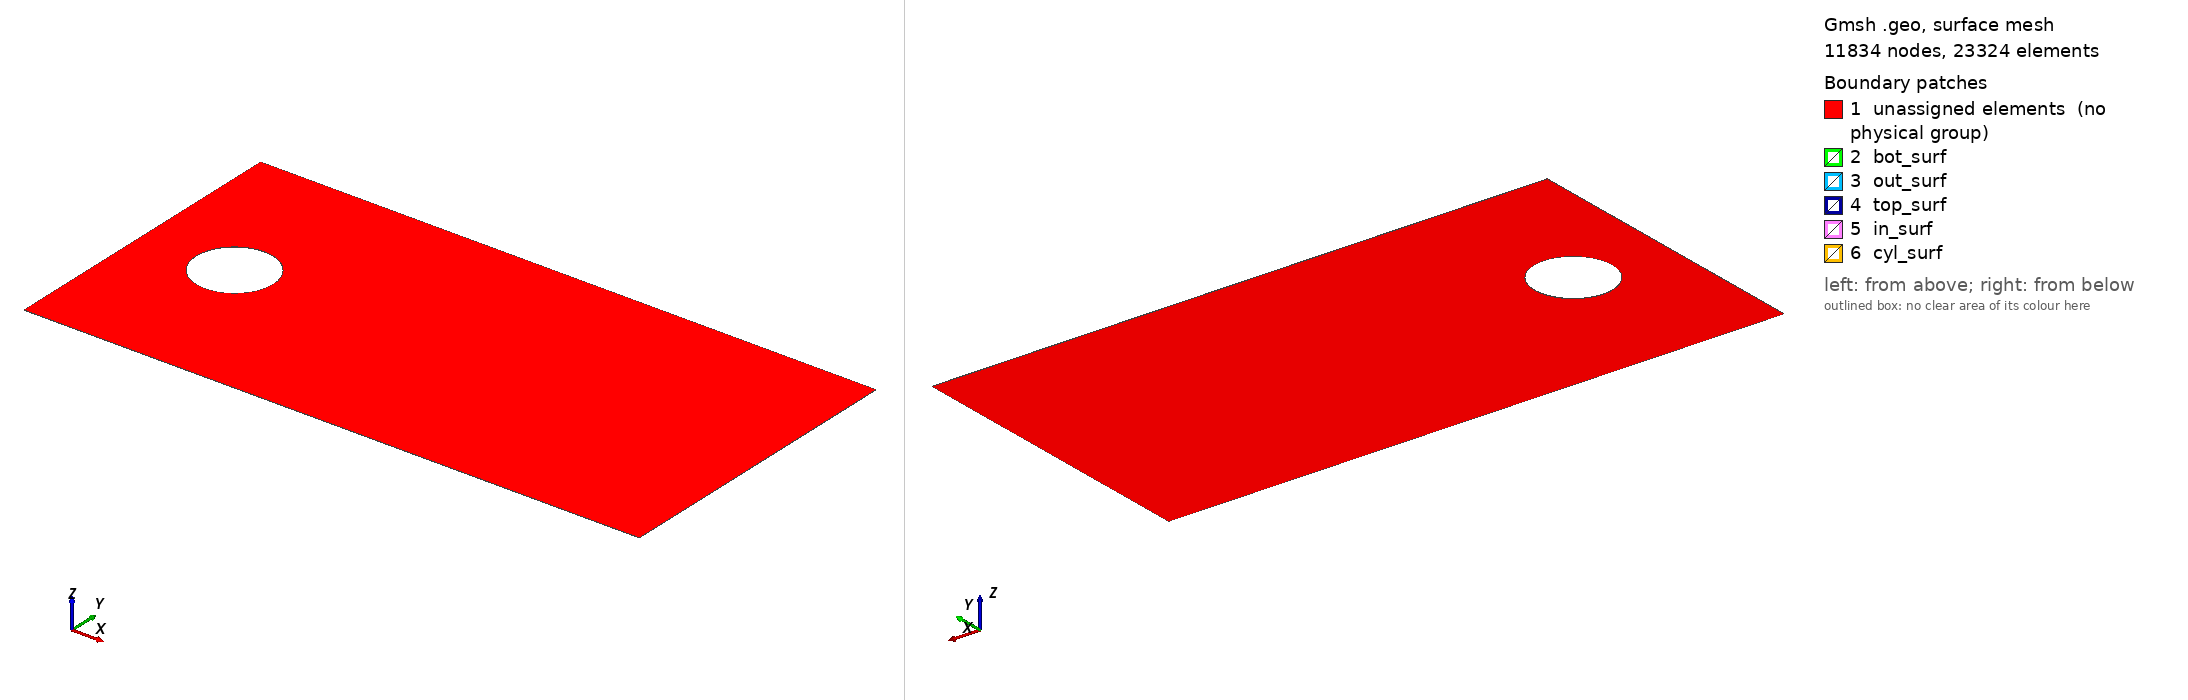

Gmsh geometry script, surface-meshed: 11834 nodes, 23324 surface elements. Boundary patches (legend numbers): 1 unassigned elements (no physical group), 2 bot_surf, 3 out_surf, 4 top_surf, 5 in_surf, 6 cyl_surf. Left view from above one corner, right view from below the opposite corner. Legend entries are the model's physical surfaces; 'unassigned elements' are surfaces in no physical group. The drawing asked Gmsh for element sizes between 1% and 20% of the model's largest extent; the script's own settings can give other sizes.

=== cyl_m3_16x.geo (drawn) ===
Lx = 4.0;
Ly = 2.0;
xc = 0.6;
yc = 1.0;
R = 0.25;

lc = 0.005;

Point(1) = {0, 0, 0, lc};
Point(2) = {Lx, 0, 0, lc};
Point(3) = {Lx, Ly, 0, lc};
Point(4) = {0, Ly, 0, lc};

Point(5) = {xc, yc, 0, lc};
Point(6) = {xc+R, yc, 0, lc};
Point(7) = {xc, yc+R, 0, lc};
Point(8) = {xc-R, yc, 0, lc};
Point(9) = {xc, yc-R, 0, lc};

Line(1) = {1, 2};
Line(2) = {2, 3};
Line(3) = {3, 4};
Line(4) = {4, 1};

Circle(5) = {6, 5, 7};
Circle(6) = {7, 5, 8};
Circle(7) = {8, 5, 9};
Circle(8) = {9, 5, 6};

Curve Loop(1) = {5, 6, 7, 8};
Curve Loop(2) = {1, 2, 3, 4};
Plane Surface(1) = {2, 1};

out1[] = Extrude {0, 0, 1e-3} { Surface{1}; Layers{1}; Recombine; };

Physical Volume("fluid", 1) = {out1[1]};
Physical Surface("bot_surf", 2) = Surface In BoundingBox{-1e-6, -1e-6, -1e-3-1e-6, Lx+1e-6, 1e-6, 1e-3+1e-6};
Physical Surface("top_surf", 3) = Surface In BoundingBox{-1e-6, Ly-1e-6, -1e-3-1e-6, Lx+1e-6, Ly+1e-6, 1e-3+1e-6};
Physical Surface("in_surf", 4) = Surface In BoundingBox{-1e-6, -1e-6, -1e-3-1e-6, 1e-6, Ly+1e-6, 1e-3+1e-6};
Physical Surface("out_surf", 5) = Surface In BoundingBox{Lx-1e-6, -1e-6, -1e-3-1e-6, Lx+1e-6, Ly+1e-6, 1e-3+1e-6};
Physical Surface("cyl_surf", 6) = Surface In BoundingBox{xc-R-1e-6, yc-R-1e-6, -1e-3-1e-6, xc+R+1e-6, yc+R+1e-6, 1e-3+1e-6};
